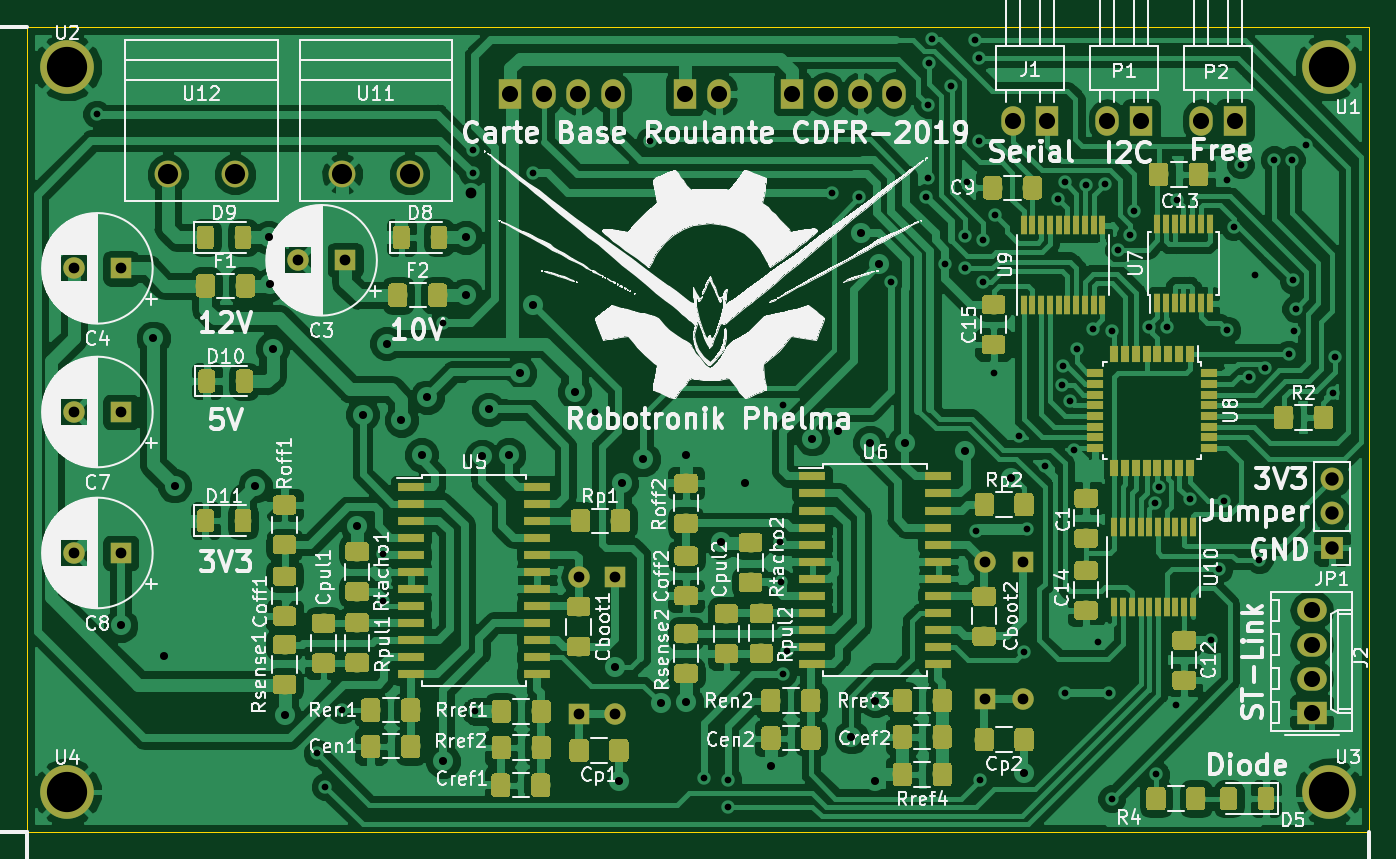
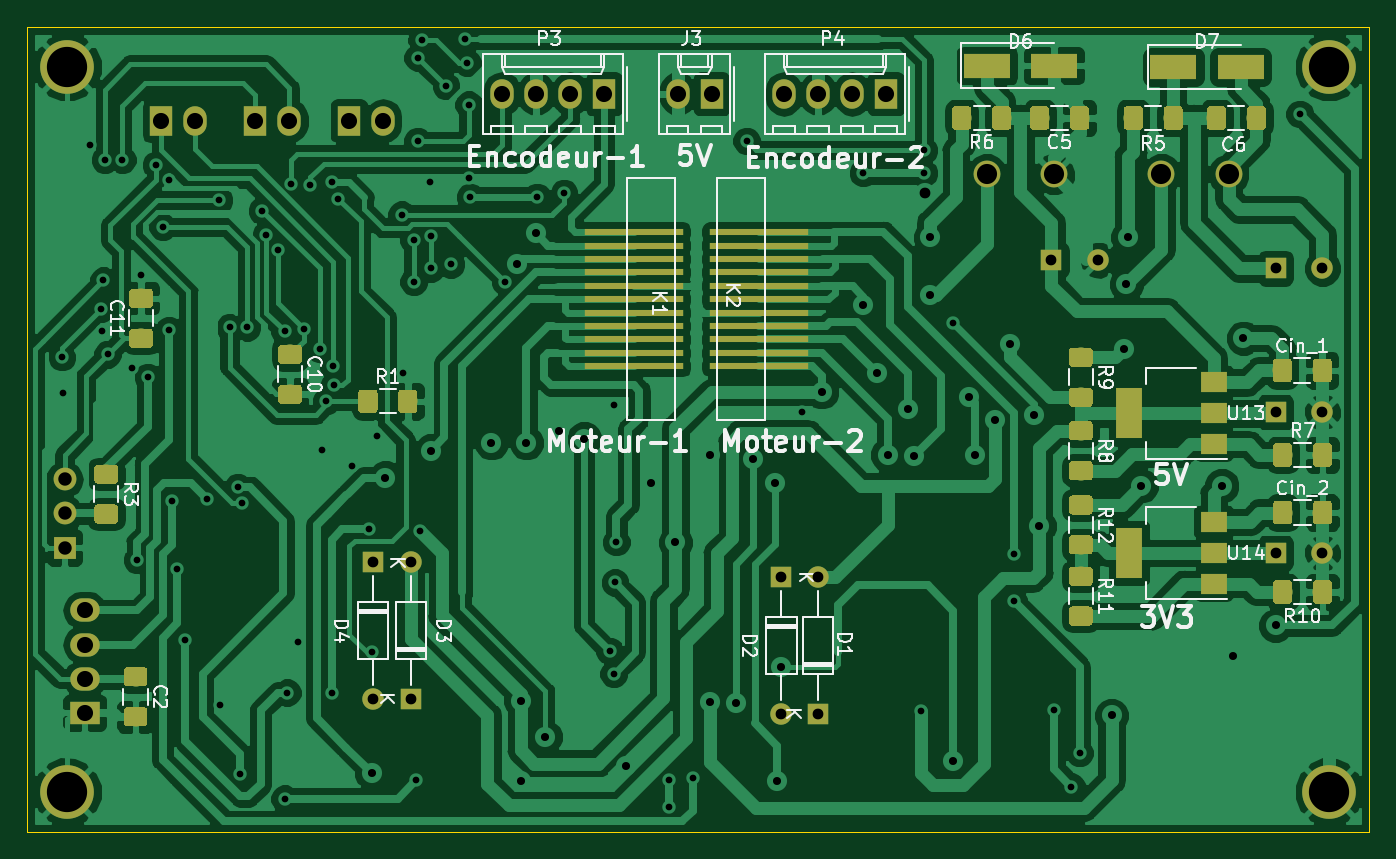
Circuit board: 8 layer files. Board 100.0 x 60.0 mm.
- bottom_copper: Motor_Card-B.Cu.gbl (264578 bytes)
- bottom_mask: Motor_Card-B.Mask.gbs (64255 bytes)
- bottom_silk: Motor_Card-B.SilkS.gbo (41298 bytes)
- outline: Motor_Card-Edge.Cuts.gm1 (718 bytes)
- top_copper: Motor_Card-F.Cu.gtl (421185 bytes)
- top_mask: Motor_Card-F.Mask.gts (164112 bytes)
- top_silk: Motor_Card-F.SilkS.gto (184081 bytes)
- drill: Motor_Card.drl (3080 bytes)

=== bottom_copper: Motor_Card-B.Cu.gbl (264578 bytes, source omitted) ===
=== bottom_mask: Motor_Card-B.Mask.gbs (64255 bytes, source omitted) ===
=== bottom_silk: Motor_Card-B.SilkS.gbo (41298 bytes, source omitted) ===
=== outline: Motor_Card-Edge.Cuts.gm1 ===
G04 #@! TF.GenerationSoftware,KiCad,Pcbnew,(5.0.0-3-g5ebb6b6)*
G04 #@! TF.CreationDate,2019-01-22T16:43:08+01:00*
G04 #@! TF.ProjectId,Motor_Card,4D6F746F725F436172642E6B69636164,rev?*
G04 #@! TF.SameCoordinates,Original*
G04 #@! TF.FileFunction,Profile,NP*
%FSLAX46Y46*%
G04 Gerber Fmt 4.6, Leading zero omitted, Abs format (unit mm)*
G04 Created by KiCad (PCBNEW (5.0.0-3-g5ebb6b6)) date Tuesday 22 January 2019 à 16:43:08*
%MOMM*%
%LPD*%
G01*
G04 APERTURE LIST*
%ADD10C,0.100000*%
G04 APERTURE END LIST*
D10*
X70000000Y-120000000D02*
X70000000Y-60000000D01*
X170000000Y-120000000D02*
X70000000Y-120000000D01*
X170000000Y-60000000D02*
X170000000Y-120000000D01*
X70000000Y-60000000D02*
X170000000Y-60000000D01*
M02*

=== top_copper: Motor_Card-F.Cu.gtl (421185 bytes, source omitted) ===
=== top_mask: Motor_Card-F.Mask.gts (164112 bytes, source omitted) ===
=== top_silk: Motor_Card-F.SilkS.gto (184081 bytes, source omitted) ===
=== drill: Motor_Card.drl ===
M48
;DRILL file {KiCad (5.0.0-3-g5ebb6b6)} date Tuesday 22 January 2019 à 16:43:13
;FORMAT={3:3/ absolute / metric / suppress leading zeros}
FMAT,2
METRIC,TZ
T1C0.500
T2C0.600
T3C0.800
T4C1.000
T5C1.200
T6C1.500
T7C3.000
%
G90
G05
M71
T1
X75200Y-66500
X91600Y-114100
X92200Y-116600
X93500Y-110900
X96500Y-99300
X96500Y-102800
X101000Y-82100
X103200Y-69200
X103200Y-70900
X103400Y-111000
X107700Y-70900
X112300Y-88700
X116400Y-68500
X120400Y-116000
X122200Y-116100
X122200Y-118100
X126100Y-98400
X126200Y-101400
X126300Y-88200
X126300Y-108200
X126600Y-106500
X130000Y-72400
X132000Y-72700
X134400Y-79000
X137000Y-72700
X137100Y-65800
X137100Y-71300
X137200Y-62700
X137400Y-60900
X138400Y-77700
X138800Y-64400
X139900Y-75600
X139900Y-78000
X140000Y-71600
X140600Y-61000
X140700Y-97600
X140900Y-62300
X140900Y-68500
X141000Y-116100
X141200Y-75900
X141200Y-79000
X142000Y-85800
X142100Y-74000
X143900Y-90500
X144300Y-106600
X144500Y-97400
X145800Y-92700
X146800Y-72800
X147100Y-86700
X147200Y-85300
X147300Y-71600
X147300Y-109600
X147700Y-87900
X148000Y-91500
X148200Y-84000
X148900Y-71800
X149400Y-82500
X149800Y-105800
X150300Y-71700
X150600Y-109600
X150800Y-82700
X150800Y-117500
X151300Y-76600
X152200Y-75500
X152500Y-73700
X153600Y-82400
X154000Y-95500
X154100Y-115700
X154300Y-94300
X154900Y-82400
X155600Y-110500
X155700Y-72900
X156600Y-95200
X158200Y-105700
X158800Y-100400
X159200Y-95300
X159400Y-71400
X159400Y-82600
X159900Y-74900
X160400Y-70300
X161000Y-86100
X161500Y-78500
X161800Y-99700
X162200Y-85400
X162900Y-69900
X164000Y-84400
X164200Y-69900
X164300Y-78900
X164400Y-82700
X164500Y-81000
X165300Y-68800
X167300Y-87300
X167400Y-84600
T2
X77000Y-104600
X79400Y-83200
X80200Y-106900
X81000Y-94200
X87000Y-94200
X88000Y-75700
X88100Y-79200
X88300Y-84000
X89200Y-111300
X94600Y-97200
X95000Y-88900
X96800Y-83600
X97900Y-89300
X99400Y-91900
X99800Y-87600
X101000Y-114700
X102700Y-75700
X102700Y-80000
X103900Y-92000
X104400Y-88500
X105900Y-91900
X106700Y-85800
X107700Y-80700
X110800Y-87200
X113800Y-107700
X114100Y-116200
X114300Y-94000
X115900Y-92200
X117200Y-110400
X119100Y-91900
X119100Y-110300
X121700Y-98400
X123500Y-94000
X125400Y-115100
X128500Y-90700
X130400Y-90100
X131400Y-112900
X132100Y-75400
X132800Y-91000
X133200Y-110200
X133200Y-116200
X133500Y-77700
X135400Y-91000
X139900Y-91600
X143300Y-93600
X144300Y-115600
T3
X103100Y-72400
X73500Y-88700
X77000Y-88700
X73500Y-99200
X77000Y-99200
X113800Y-101000
X113800Y-111160
X144200Y-99900
X144200Y-110060
X141400Y-99900
X141400Y-110060
X90200Y-77400
X93700Y-77400
X73500Y-78000
X77000Y-78000
X111100Y-101000
X111100Y-111160
T4
X167200Y-93720
X167200Y-96260
X167200Y-98800
T5
X127000Y-65000
X129540Y-65000
X132080Y-65000
X134620Y-65000
X157460Y-67000
X160000Y-67000
X106000Y-65000
X108540Y-65000
X111080Y-65000
X113620Y-65000
X150460Y-67000
X153000Y-67000
X119000Y-65000
X121540Y-65000
X143460Y-67000
X146000Y-67000
X165700Y-103480
X165700Y-106020
X165700Y-108560
X165700Y-111100
T6
X80500Y-71000
X85500Y-71000
X93500Y-71000
X98500Y-71000
T7
X73000Y-63000
X167000Y-63000
X73000Y-117000
X167000Y-117000
T0
M30

